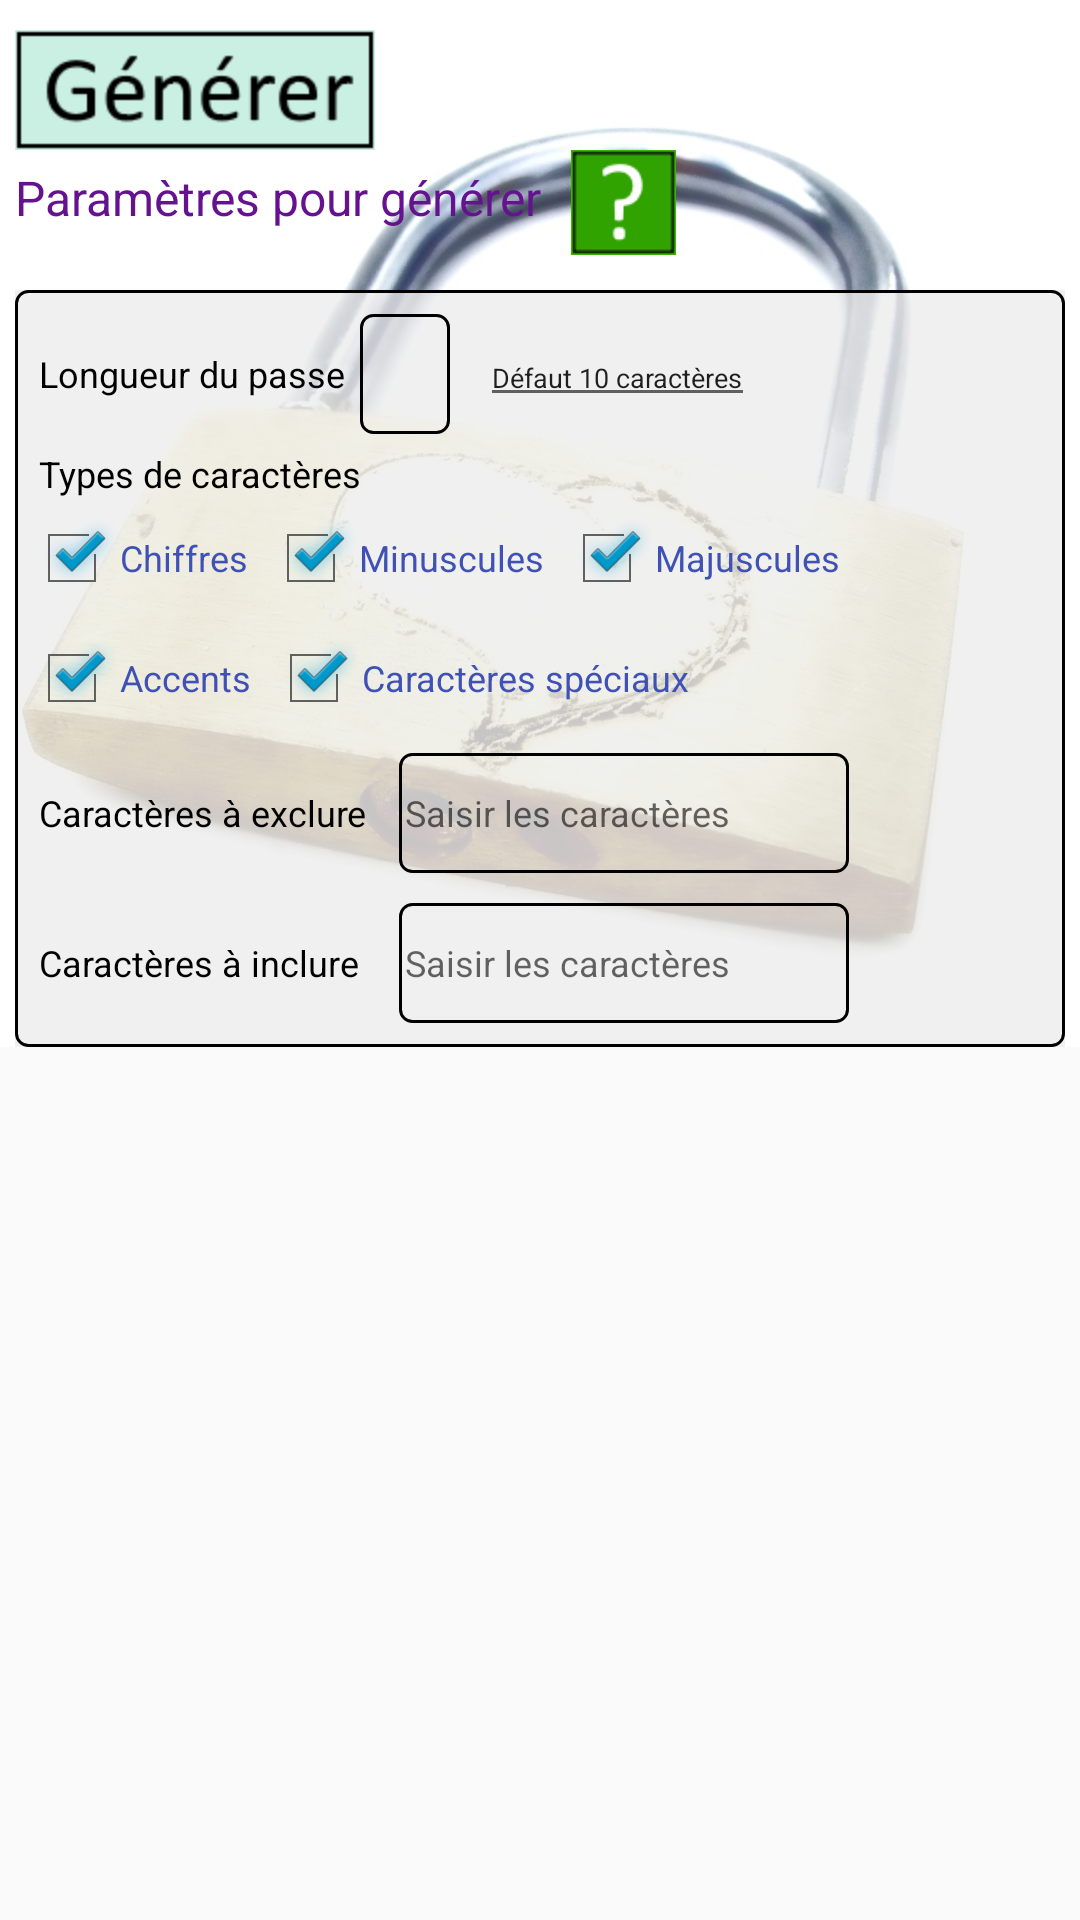

Android layout source for this screen:
<!-- AndroidManifest.xml: application theme Theme.AppCompat.Light -->
<!-- res/layout/generator.xml -->
<?xml version="1.0" encoding="utf-8"?>
    <ScrollView
        xmlns:android="http://schemas.android.com/apk/res/android"
        android:layout_width="fill_parent"
        android:layout_height="wrap_content">



    <LinearLayout xmlns:android="http://schemas.android.com/apk/res/android"
                  android:layout_width="match_parent"
                  android:layout_height="wrap_content"
                  android:background="@drawable/cadnas_fond"
                  android:orientation="vertical"
                  android:layout_gravity="center_horizontal"
                  android:paddingLeft="5dp"
                  android:paddingRight="5dp"
                  android:paddingTop="0dp">


        
        <ImageButton
            android:id="@+id/bouton_generator"
            android:layout_width="120dp"
            android:layout_height="40dp"
            android:layout_marginTop="10dp"
            android:padding="5dp"
            android:background="@drawable/generer"
            android:contentDescription="@string/generator"
            />



        <LinearLayout
            android:layout_width="match_parent"
            android:layout_height="wrap_content"
            android:orientation="horizontal">

        
        <TextView
            android:id="@+id/textView"
            android:layout_width="wrap_content"
            android:layout_height="wrap_content"
            android:text="@string/generator_parametres"
            android:textAppearance="@style/titre3"
            android:layout_marginTop="5dp"
            android:layout_marginBottom="10dp"
            android:layout_marginRight="10dp"
            android:layout_marginEnd="10dp"/>


        <ImageButton
            android:id="@+id/bouton_outipasses_help"
            android:layout_width="35dp"
            android:layout_height="35dp"
            android:background="@drawable/aide_passes"
            android:contentDescription="@string/menu_info"/>

            </LinearLayout>

        <Space
            android:layout_width="1dp"
            android:layout_height="10dp"/>

        
    <LinearLayout
        android:layout_width="match_parent"
        android:layout_height="wrap_content"
        android:background="@drawable/encadre_gris"
        android:orientation="vertical">

        

        <LinearLayout
            android:layout_width="match_parent"
            android:layout_height="wrap_content"
            android:orientation="horizontal"
            android:layout_gravity="center_vertical"
            android:padding="5dp">

            
            <TextView
                android:id="@+id/longueur"
                android:layout_width="wrap_content"
                android:layout_height="wrap_content"
                android:text="@string/generator_longueur"
                android:textAppearance="@style/texte_simple"/>

            
            <EditText
                android:id="@+id/saisie_longueur"
                android:layout_width="30dp"
                android:layout_height="40dp"
                android:background="@drawable/linearborder"
                android:textAppearance="@style/texte_simple"
                android:inputType="number"
                android:layout_marginLeft="5dp"
                android:layout_marginRight="5dp"               />


            
            <EditText
                android:id="@+id/note_longueur"
                android:layout_width="wrap_content"
                android:layout_height="wrap_content"
                android:inputType="number"
                android:layout_marginLeft="5dp"
                android:layout_marginRight="5dp"
                android:text="@string/generator_longueur_note"
                android:textAppearance="@style/texte_note" />


        </LinearLayout>

        

        <LinearLayout
            android:layout_width="match_parent"
            android:layout_height="wrap_content"
            android:orientation="horizontal"
            android:paddingLeft="5dp"
            android:paddingRight="5dp">

            
            <TextView
                android:id="@+id/choixTypes_titre"
                android:layout_height="wrap_content"
                android:layout_width="wrap_content"
                android:layout_gravity="start"
                android:text="@string/titre_type"
                android:textAppearance="@style/texte_simple"/>
        </LinearLayout>


        <LinearLayout
            android:layout_width="match_parent"
            android:layout_height="wrap_content"
            android:orientation="horizontal">

            
            <CheckBox
                android:id="@+id/chk_chiffres"
                android:layout_width="wrap_content"
                android:layout_height="40dp"
                android:checked="true"
                android:text="@string/caracteres_chiffres"
                android:theme="@android:style/Theme.Holo.Light"
                android:textAppearance="@style/texte_simple"
                android:textColor="@color/colorPrimary"
                android:paddingEnd="5dp"
                android:paddingRight="5dp"/>

            
            <CheckBox
                android:id="@+id/chk_minusc"
                android:layout_width="wrap_content"
                android:layout_height="40dp"
                android:checked="true"
                android:text="@string/caracteres_min"
                android:textAppearance="@style/texte_simple"
                android:theme="@android:style/Theme.Holo.Light"
                android:paddingEnd="5dp"
                android:paddingRight="5dp"
                android:textColor="@color/colorPrimary"/>

            
            <CheckBox
                android:id="@+id/chk_majusc"
                android:layout_width="wrap_content"
                android:layout_height="40dp"
                android:checked="true"
                android:text="@string/caracteres_maj"
                android:theme="@android:style/Theme.Holo.Light"
                android:textAppearance="@style/texte_simple"
                android:textColor="@color/colorPrimary"/>
        </LinearLayout>

        <LinearLayout
                android:layout_width="match_parent"
                android:layout_height="wrap_content"
                android:orientation="horizontal">

            
            <CheckBox
                android:id="@+id/chk_accent"
                android:layout_width="wrap_content"
                android:layout_height="40dp"
                android:checked="true"
                android:text="@string/caracteres_accents"
                android:textAppearance="@style/texte_simple"
                android:theme="@android:style/Theme.Holo.Light"
                android:paddingEnd="5dp"
                android:paddingRight="5dp"
                android:textColor="@color/colorPrimary"
                />

            
            <CheckBox
                android:id="@+id/chk_speciaux"
                android:layout_width="wrap_content"
                android:layout_height="40dp"
                android:checked="true"
                android:text="@string/caracteres_speciaux"
                android:theme="@android:style/Theme.Holo.Light"
                android:textAppearance="@style/texte_simple"
                android:paddingEnd="5dp"
                android:paddingRight="5dp"
                android:textColor="@color/colorPrimary"/>

        </LinearLayout>

        

        <LinearLayout
            android:layout_width="match_parent"
            android:layout_height="wrap_content"
            android:orientation="horizontal"
            android:layout_gravity="center_vertical"
            android:padding="5dp">

            
            <TextView
                android:id="@+id/exclus_tit"
                android:layout_width="120dp"
                android:layout_height="wrap_content"
                android:text="@string/generator_exclure"
                android:layout_gravity="center_vertical"
                android:textAppearance="@style/texte_simple"
                android:paddingEnd="5dp"
                android:paddingRight="5dp"/>


            
            <EditText
                android:id="@+id/exclus_saisie"
                android:layout_width="150dp"
                android:layout_height="40dp"
                android:layout_gravity="start"
                android:background="@drawable/linearborder"
                android:hint="@string/passes_remplir"
                android:inputType="text"
                android:textAppearance="@style/texte_simple"/>

        </LinearLayout>


        

        <LinearLayout
            android:layout_width="match_parent"
            android:layout_height="wrap_content"
            android:orientation="horizontal"
            android:layout_gravity="center_vertical"
            android:padding="5dp">

            
            <TextView
                android:id="@+id/inclus_tit"
                android:layout_width="120dp"
                android:layout_height="wrap_content"
                android:text="@string/generator_inclure"
                android:textAppearance="@style/texte_simple"
                android:layout_gravity="center_vertical"
                android:paddingEnd="5dp"
                android:paddingRight="5dp"/>
    
    
            
            <EditText
                android:id="@+id/inclus_saisie"
                android:layout_width="150dp"
                android:layout_height="40dp"
                android:layout_gravity="start"
                android:background="@drawable/linearborder"
                android:hint="@string/passes_remplir"
                android:inputType="text"
                android:textAppearance="@style/texte_simple"/>
    
        </LinearLayout>




    </LinearLayout>


    </LinearLayout>
    </ScrollView>
<!-- resources referenced by this layout -->
<resources>
  <color name="colorPrimary">#3F51B5</color>
  <!-- drawable aide_passes: png bitmap (drawable, 991 bytes) -->
  <!-- drawable cadnas_fond: jpg bitmap (drawable, 350148 bytes) -->
  <!-- drawable encadre_gris (drawable) -->
  <?xml version="1.0" encoding="utf-8"?>
  <layer-list xmlns:android="http://schemas.android.com/apk/res/android" android:paddingTop="3dp"
      android:paddingLeft="3dp" android:paddingRight="3dp" android:paddingBottom="3dp"  >
      <item android:drawable="@color/gris_clair" />
      <item android:drawable="@drawable/linearborder" />
  </layer-list>
  <!-- drawable generer: png bitmap (drawable, 2347 bytes) -->
  <!-- drawable linearborder (drawable) -->
  <?xml version="1.0" encoding="utf-8"?>
  <shape xmlns:android="http://schemas.android.com/apk/res/android">
  
      <stroke android:width="1dp"  />
           <padding android:left="2dp" android:top="2dp" android:right="2dp" android:bottom="2dp" />
      <corners android:radius="4dp" />
  
  </shape>
  <string name="caracteres_accents">Accents</string>
  <string name="caracteres_chiffres">Chiffres</string>
  <string name="caracteres_maj">Majuscules</string>
  <string name="caracteres_min">Minuscules</string>
  <string name="caracteres_speciaux">Caractères spéciaux</string>
  <string name="generator">Générer</string>
  <string name="generator_exclure">Caractères à exclure</string>
  <string name="generator_inclure">Caractères à inclure</string>
  <string name="generator_longueur">Longueur du passe</string>
  <string name="generator_longueur_note">Défaut 10 caractères</string>
  <string name="generator_parametres">Paramètres pour générer</string>
  <string name="menu_info">Aide</string>
  <string name="passes_remplir">Saisir les caractères</string>
  <string name="titre_type">Types de caractères</string>
  <style name="texte_note" parent="texte_simple">
          <item name="android:textSize">9sp</item>
      </style>
  <style name="texte_simple" parent="AppTheme">
          <item name="android:textSize">12sp</item>
      </style>
  <style name="titre3" parent="AppTheme">
          <item name="android:textColor">#64128d</item>
          <item name="android:textSize">16sp</item>
      </style>
  <color name="gris_clair">#c8ececec</color>
  <style name="AppTheme" parent="Theme.AppCompat">
          
          <item name="colorPrimary">@color/colorPrimary</item>
          <item name="colorPrimaryDark">@color/colorPrimaryDark</item>
          <item name="colorAccent">@color/colorAccent</item>
      </style>
  <color name="colorPrimaryDark">#303F9F</color>
  <color name="colorAccent">#FF4081</color>
</resources>
